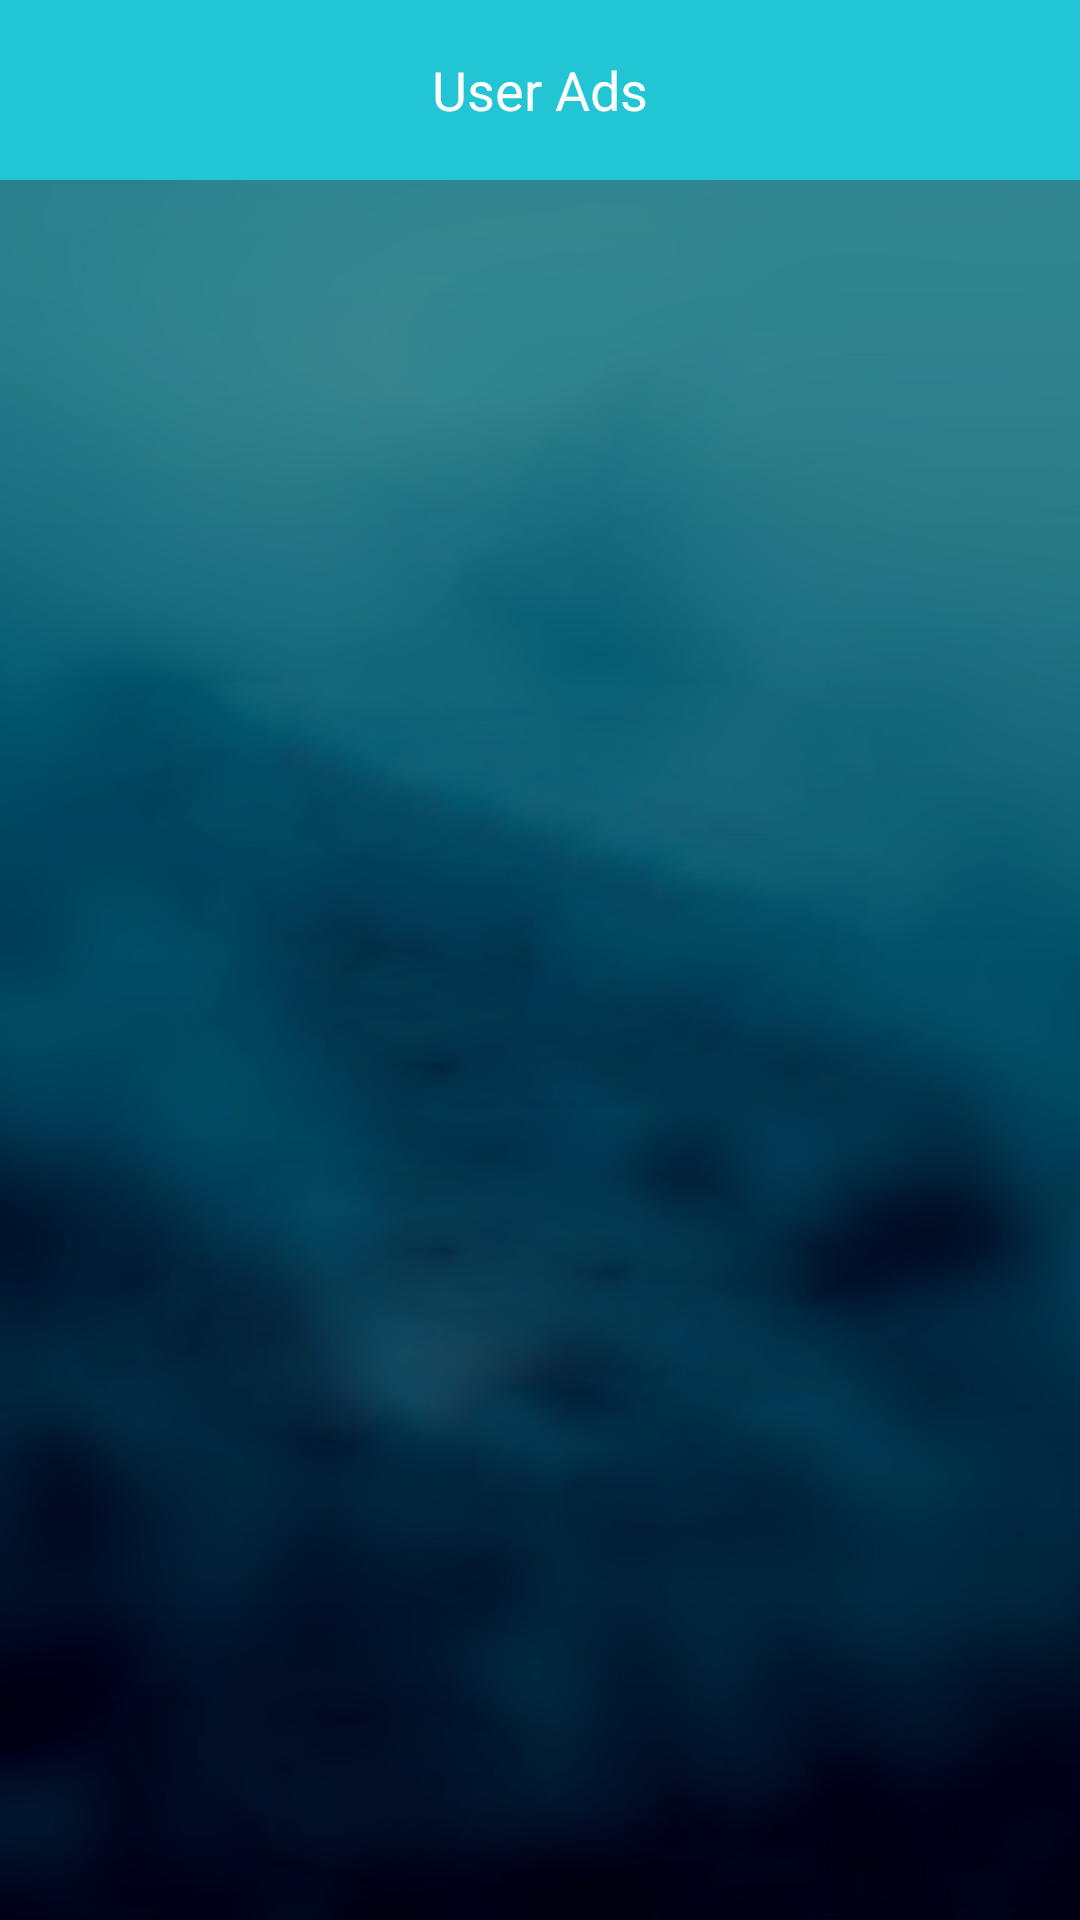

Here is an Android app screen rendered from its layout file. Give the layout XML and the strings, colors and styles it references.
<!-- AndroidManifest.xml: application theme AppTheme -->
<!-- res/layout/activity_user_ads.xml -->
<?xml version="1.0" encoding="utf-8"?>
<RelativeLayout xmlns:android="http://schemas.android.com/apk/res/android"
    xmlns:app="http://schemas.android.com/apk/res-auto"
    xmlns:tools="http://schemas.android.com/tools"
    android:layout_width="match_parent"
    android:layout_height="match_parent"
    android:background="@drawable/bg"
    tools:context=".UserAds">
    <androidx.appcompat.widget.Toolbar
        android:id="@+id/adstoolbar"
        android:layout_width="match_parent"
        android:layout_height="60dp"
        android:background="@color/colorPrimary"
        android:minHeight="?attr/actionBarSize"
        app:contentInsetEnd="0dp"
        app:contentInsetLeft="0dp"
        app:contentInsetRight="0dp"
        app:contentInsetStart="0dp">
    <RelativeLayout
        android:layout_width="match_parent"
        android:layout_height="match_parent">
        <ImageView
            android:id="@+id/edit_profile_back_btn"
            android:layout_marginStart="8dp"
            android:layout_width="32dp"
            android:scaleType="center"
            android:layout_height="match_parent"/>

        <TextView android:layout_width="wrap_content"
            android:layout_height="wrap_content"
            android:text="@string/userads"
            android:textSize="18sp"
            android:layout_centerInParent="true"
            android:textColor="@color/white"
            android:layout_marginStart="32dp"/>

        <ImageView
            android:id="@+id/back_btn"
            android:src="@drawable/ic_back"
            android:layout_alignParentStart="true"
            android:layout_marginTop="10dp"
            android:layout_width="40dp"
            android:layout_marginLeft="10dp"
            android:layout_height="40dp"/>
    </RelativeLayout>
    </androidx.appcompat.widget.Toolbar>
    <GridView
        android:layout_height="wrap_content"
        android:layout_width="wrap_content"
        android:columnWidth="130dp"
        android:layout_marginBottom="50dp"
        android:layout_below="@+id/adstoolbar"
        android:numColumns="auto_fit"
        android:id="@+id/mainGridView1"/>


</RelativeLayout>
<!-- resources referenced by this layout -->
<resources>
  <color name="colorPrimary">#22c5d4</color>
  <color name="white">#ffffff</color>
  <!-- drawable bg: png bitmap (drawable, 206054 bytes) -->
  <string name="userads">"User Ads"</string>
  <style name="AppTheme" parent="Theme.AppCompat.Light.DarkActionBar">
          
          <item name="colorPrimary">@color/colorPrimary</item>
          <item name="colorPrimaryDark">@color/colorPrimaryDark</item>
          <item name="colorAccent">@color/colorAccent</item>
      </style>
  <color name="colorPrimaryDark">#22c5d4</color>
  <color name="colorAccent">#22c5d4</color>
</resources>
